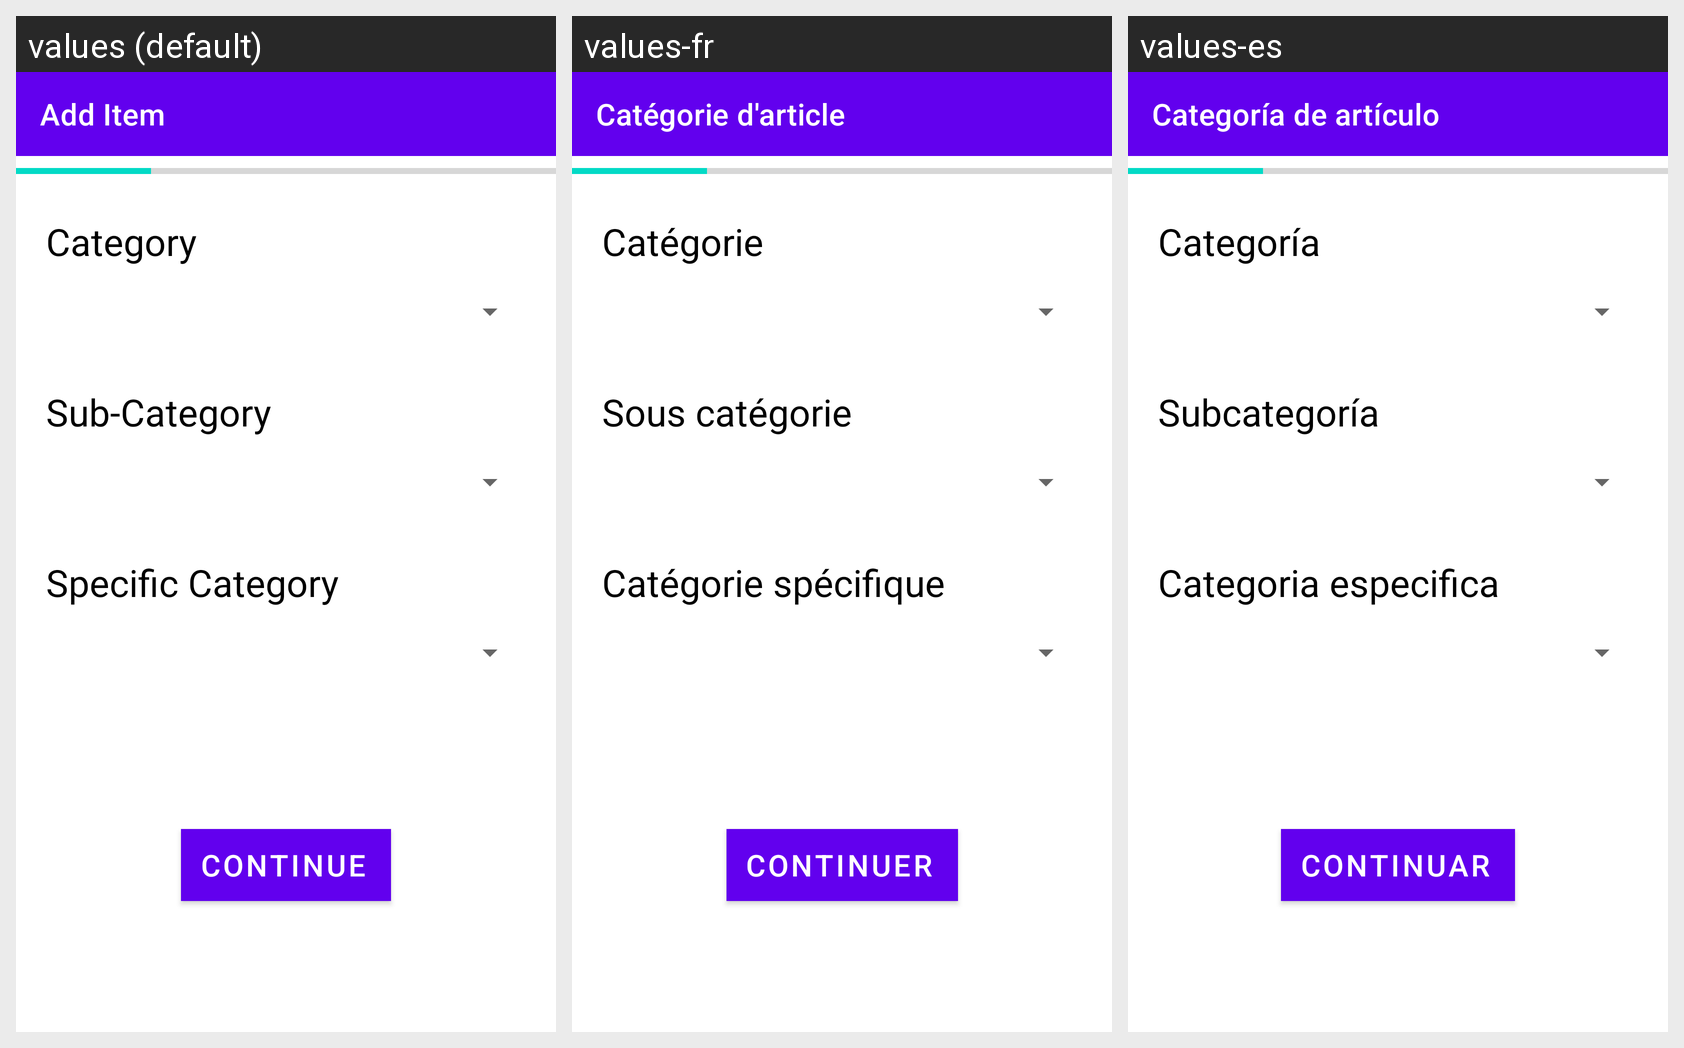

This grid shows one Android layout under several languages. Give, for every string resource on the screen, its name, the default text and each shown locale's text.
Android screen res/layout/activity_add_item_category.xml rendered under 3 locales, left to right: values (default), values-fr, values-es. Device: Nexus 5 (rendered at 1080×1920; each locale shown at half size, 540×960, under a caption strip naming it); theme Theme.MaterialComponents.Light.NoActionBar.
Strings drawn on this screen, with the default value and each locale's value (text and hints the layout hard-codes, and strings that could not be matched under every locale, appear in the picture but are not listed):

item_category_toolbar_text
  values: Add Item
  values-fr: Catégorie d'article
  values-es: Categoría de artículo

item_category_category_tv
  values: Category
  values-fr: Catégorie
  values-es: Categoría

item_category_sub_category_tv
  values: Sub-Category
  values-fr: Sous catégorie
  values-es: Subcategoría

item_category_specific_category_tv
  values: Specific Category
  values-fr: Catégorie spécifique
  values-es: Categoria especifica

continue_button_text
  values: Continue
  values-fr: Continuer
  values-es: Continuar
